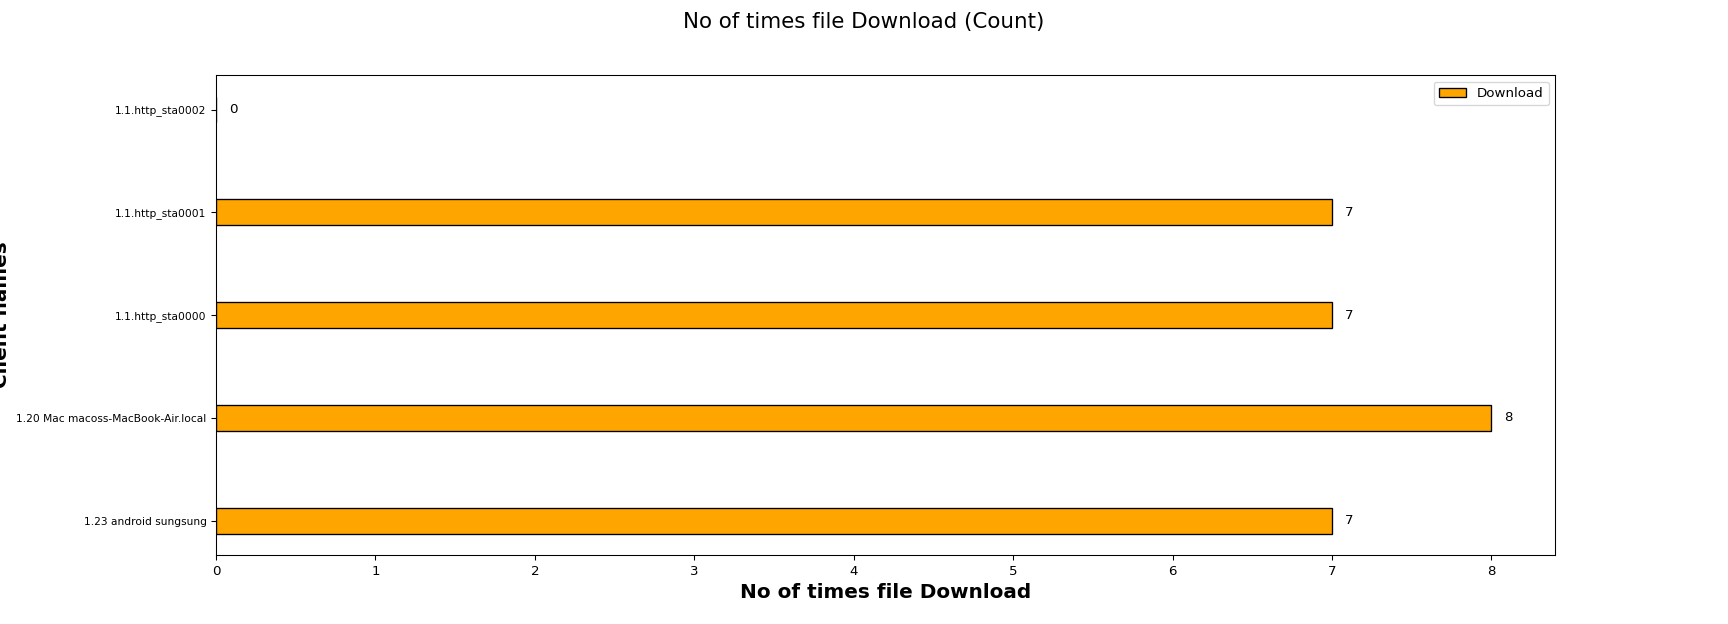

The table this chart was drawn from, first rows:
Client names, Download
1.23 android sungsung, 7
1.20 Mac macoss-MacBook-Air.local, 8
1.1.http_sta0000, 7
1.1.http_sta0001, 7
1.1.http_sta0002, 0
